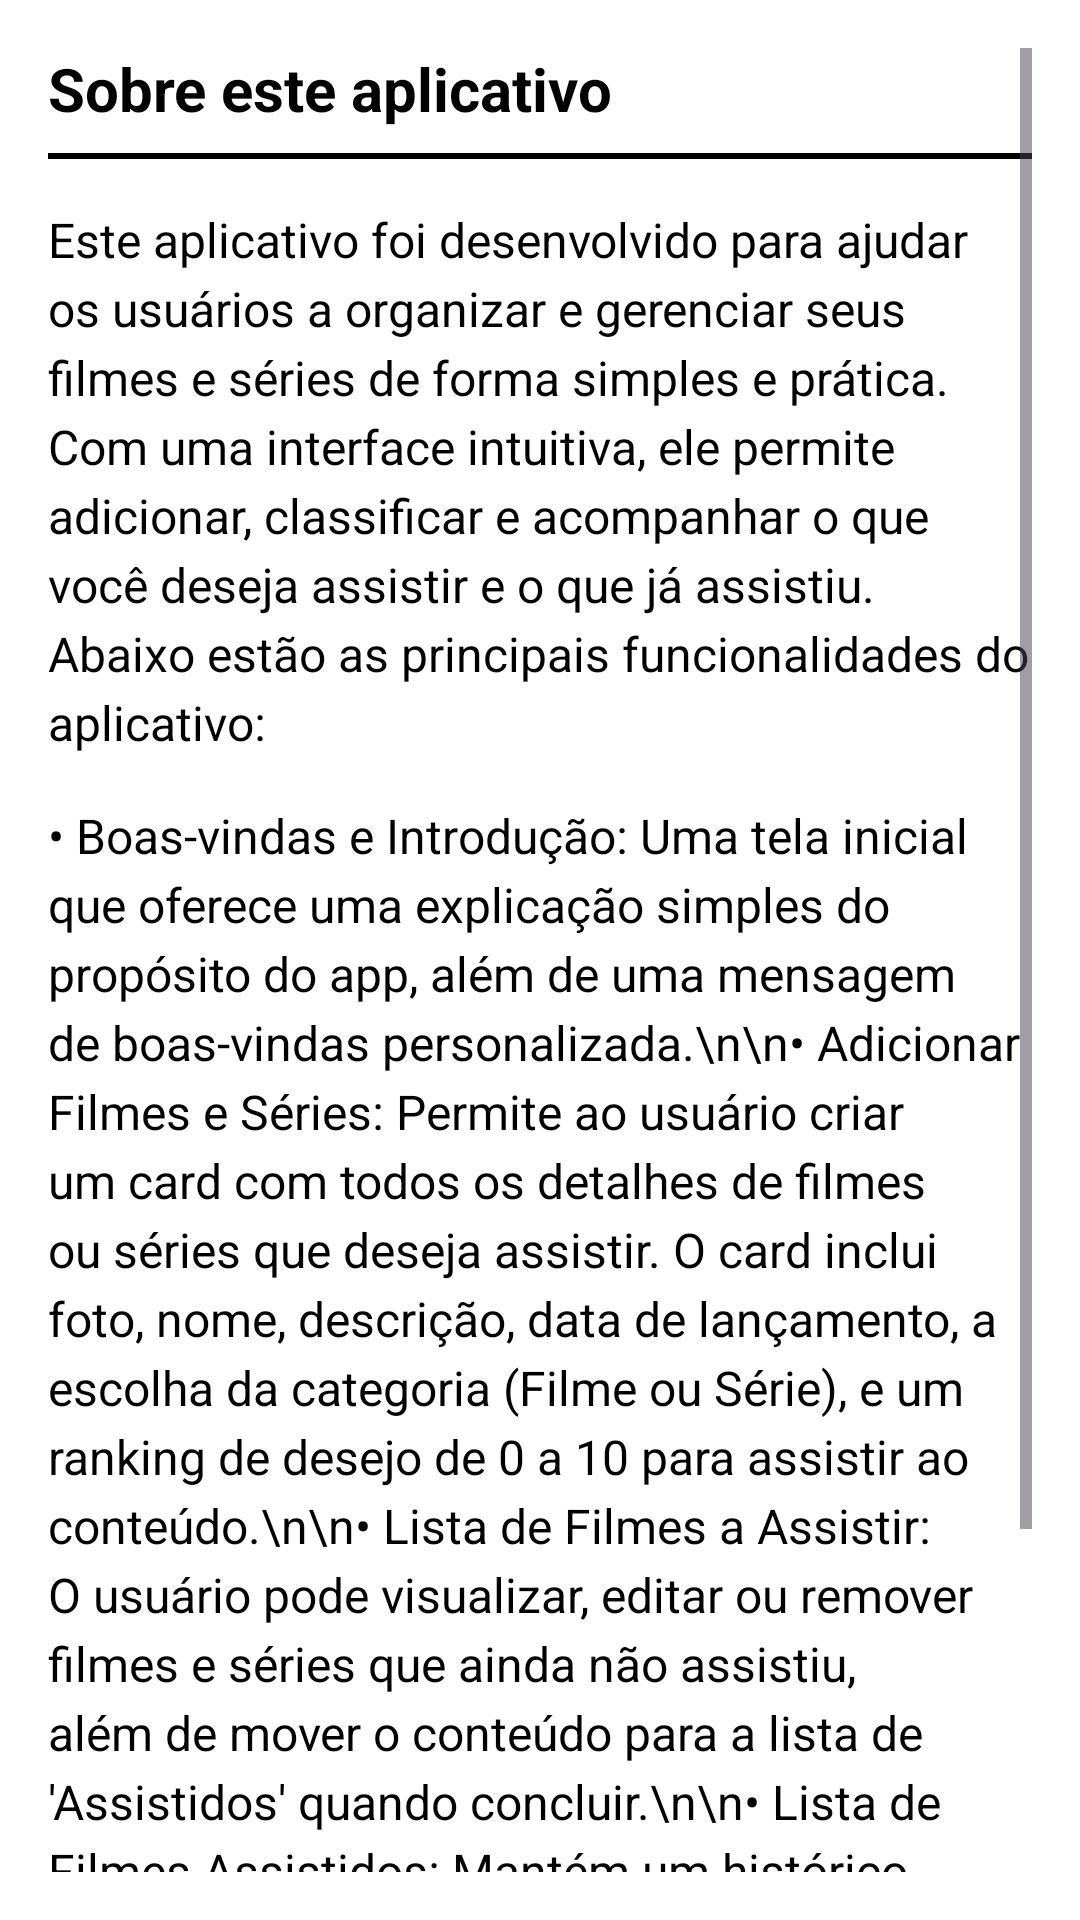

Here is an Android app screen rendered from its layout file. Give the layout XML and the strings, colors and styles it references.
<!-- AndroidManifest.xml: application theme Theme.AbsoluteCinema -->
<!-- res/layout/fragment_home.xml -->
<?xml version="1.0" encoding="utf-8"?>

<ScrollView xmlns:android="http://schemas.android.com/apk/res/android"
    android:layout_width="match_parent"
    android:layout_height="match_parent"
    android:padding="16dp"
    android:background="#FFFFFF">

    <LinearLayout
        android:layout_width="match_parent"
        android:layout_height="wrap_content"
        android:orientation="vertical">

        <TextView
            android:id="@+id/title_about"
            android:layout_width="wrap_content"
            android:layout_height="wrap_content"
            android:text="Sobre este aplicativo"
            android:textSize="20sp"
            android:textStyle="bold"
            android:textColor="#000000"
            android:layout_marginBottom="8dp" />

        <View
            android:layout_width="match_parent"
            android:layout_height="2dp"
            android:background="#000000"
            android:layout_marginBottom="16dp" />

        <TextView
            android:id="@+id/description_about"
            android:layout_width="match_parent"
            android:layout_height="wrap_content"
            android:text="Este aplicativo foi desenvolvido para ajudar os usuários a organizar e gerenciar seus filmes e séries de forma simples e prática. Com uma interface intuitiva, ele permite adicionar, classificar e acompanhar o que você deseja assistir e o que já assistiu. Abaixo estão as principais funcionalidades do aplicativo:"
            android:textSize="16sp"
            android:textColor="#000000"
            android:lineSpacingExtra="4dp"
            android:layout_marginBottom="16dp" />

        <TextView
            android:id="@+id/features_about"
            android:layout_width="match_parent"
            android:layout_height="wrap_content"
            android:text="• Boas-vindas e Introdução: Uma tela inicial que oferece uma explicação simples do propósito do app, além de uma mensagem de boas-vindas personalizada.\n\n• Adicionar Filmes e Séries: Permite ao usuário criar um card com todos os detalhes de filmes ou séries que deseja assistir. O card inclui foto, nome, descrição, data de lançamento, a escolha da categoria (Filme ou Série), e um ranking de desejo de 0 a 10 para assistir ao conteúdo.\n\n• Lista de Filmes a Assistir: O usuário pode visualizar, editar ou remover filmes e séries que ainda não assistiu, além de mover o conteúdo para a lista de 'Assistidos' quando concluir.\n\n• Lista de Filmes Assistidos: Mantém um histórico dos filmes e séries que o usuário já assistiu, permitindo a edição de detalhes e a exclusão, se necessário.\n\n• Apresentação da Equipe: Uma tela dedicada à apresentação da equipe de desenvolvimento do app, com fotos e descrições dos membros."
            android:textSize="16sp"
            android:textColor="#000000"
            android:lineSpacingExtra="4dp" />

        <View
            android:layout_width="match_parent"
            android:layout_height="16dp" />

    </LinearLayout>
</ScrollView>
<!-- resources referenced by this layout -->
<resources>
  <style name="Theme.AbsoluteCinema" parent="Base.Theme.AbsoluteCinema" />
  <style name="Base.Theme.AbsoluteCinema" parent="Theme.Material3.DayNight.NoActionBar">
          
          
      </style>
</resources>
